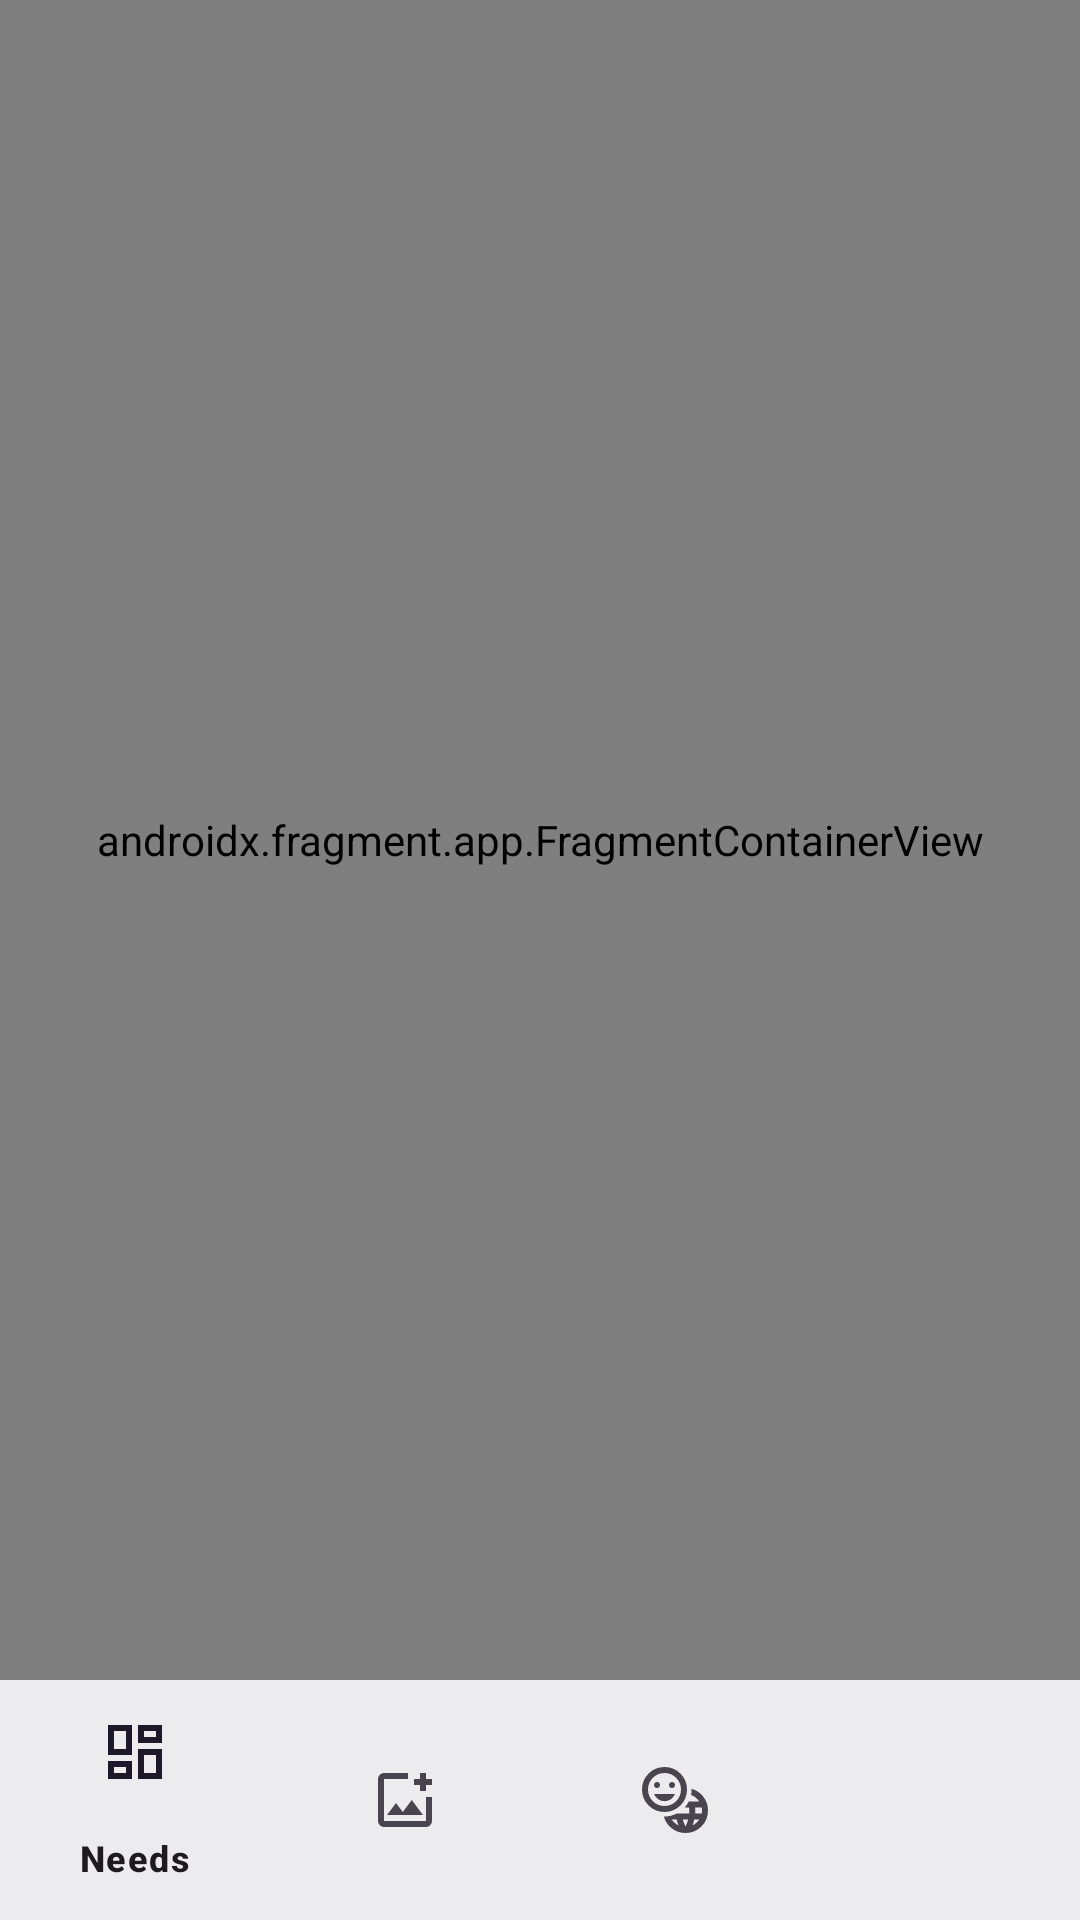

Reconstruct the res/layout file that produces this screen, plus the resources it refers to.
<!-- AndroidManifest.xml: application theme Theme.ShaaleVikas -->
<!-- res/layout/activity_main.xml -->
<?xml version="1.0" encoding="utf-8"?>
<LinearLayout xmlns:android="http://schemas.android.com/apk/res/android"
    xmlns:app="http://schemas.android.com/apk/res-auto"
    android:layout_width="match_parent"
    android:layout_height="match_parent"
    android:orientation="vertical">

    <androidx.fragment.app.FragmentContainerView
        android:id="@+id/nav_host_fragment"
        android:name="androidx.navigation.fragment.NavHostFragment"
        android:layout_width="match_parent"
        android:layout_height="0dp"
        android:layout_weight="1"
        app:defaultNavHost="true"
        app:navGraph="@navigation/nav_graph" />

    <com.google.android.material.bottomnavigation.BottomNavigationView
        android:id="@+id/bottom_navigation"
        android:layout_width="match_parent"
        android:layout_height="wrap_content"
        android:background="?android:attr/windowBackground"
        app:menu="@menu/bottom_nav_menu" />

</LinearLayout>
<!-- resources referenced by this layout -->
<resources>
  <style name="Theme.ShaaleVikas" parent="Theme.Material3.Light.NoActionBar">
          <item name="colorPrimary">@color/primary_green</item>
          <item name="colorPrimaryDark">@color/primary_green_dark</item>
          <item name="colorAccent">@color/accent_amber</item>
          <item name="android:fontFamily">sans-serif</item>
          <item name="android:textSize">14sp</item>
      </style>
  <color name="primary_green">#2E7D32</color>
  <color name="primary_green_dark">#1B5E20</color>
  <color name="accent_amber">#FFA000</color>
</resources>
